Image classification data set "hidrangea" (haloapping/ayam-geprek on GitHub). Class labels (2): invasive, non-invasive.

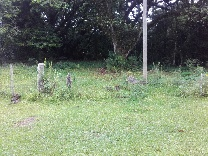
Label: non-invasive

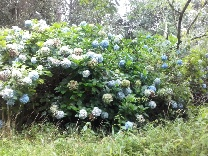
Label: invasive

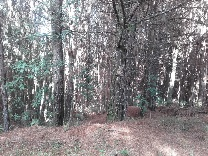
Label: non-invasive

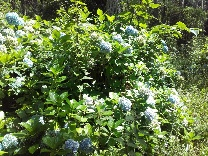
Label: invasive

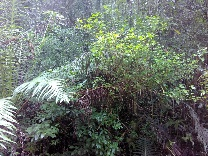
Label: non-invasive

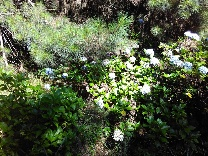
Label: invasive
